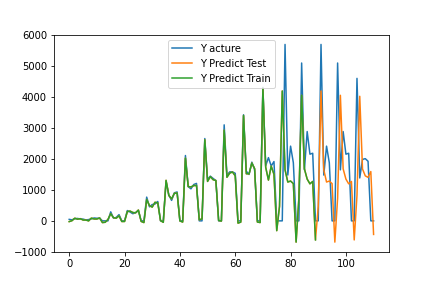

The table this chart was drawn from, first rows:
, pred, act
0, -23.53, 48.0
1, 5.71, 33.0
2, 85.49, 68.0
3, 54.72, 78.0
4, 71.22, 60.0
5, 27.12, 56
6, 27.38, 31.0
7, -0.6828, 41.0
8, 88.55, 63.0
9, 61.54, 93.0
10, 59.69, 83.0
11, 92.44, 89
12, -55.34, 0.0
13, -45.53, 0.0
14, 46.18, 0.0
15, 231.7, 290.0
16, 100.5, 91
17, 87.52, 110
18, 160.8, 201
19, -20.74, 0.0
20, -19.66, 0.0
21, 297.1, 332.0
22, 315.1, 284.0
23, 268.8, 230.0
24, 259.7, 267.0
25, 349, 329.0
26, -17.79, 0.0
27, -55.07, 0.0
28, 687.9, 765.0
29, 491.4, 452.0
30, 442.8, 525.0
31, 597.8, 542.0
32, 579.7, 624.0
33, 8.509, 0.0
34, -47.73, 0.0
35, 1306, 1272
36, 819.6, 832
37, 707.3, 660.0
38, 886.5, 905
39, 894.3, 931.0
40, -2.118, 0.0
41, -38.83, 0.0
42, 2021, 2105
43, 1106, 1101
44, 1093, 1032
45, 1137, 1171
46, 1139, 1206
47, 32.82, 0.0
48, 65.15, 0.0
49, 2610, 2652
50, 1270, 1334
51, 1425, 1440
52, 1327, 1367
53, 1299, 1298
54, 12.22, 0.0
55, -5.954, 0.0
56, 2920, 3093
57, 1404, 1468
58, 1537, 1579
59, 1575, 1576
... 51 more rows
